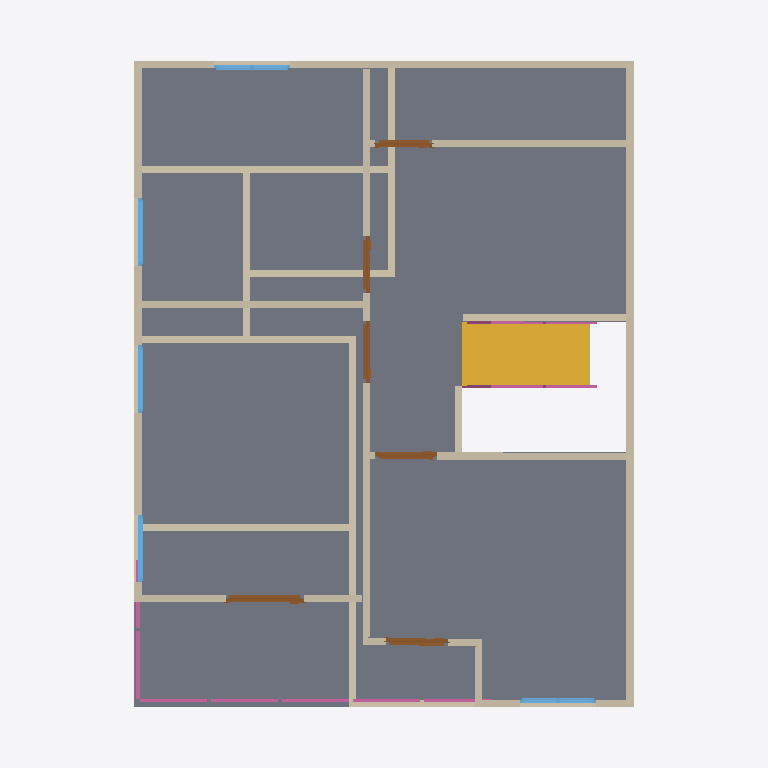
Plan cut of the same IFC building model at storey '2F' (level 3.00 m, cut at 4.40 m), seen from above with north up, elements coloured by IFC class: 23 walls (beige), 6 doors (brown), 6 railings (pink), 5 windows (light blue), 1 slab (grey), 1 stair flight (yellow). Cut surfaces are drawn darker.
Extent 10.0 m × 10.0 m × 7.0 m (x, y, z). Storeys (3): GF at 0.00 m; 2F at 3.00 m; RF at 6.00 m. Elements (65): 31 IfcWall, 10 IfcDoor, 9 IfcWindow, 8 IfcRailing, 4 IfcSlab, 2 IfcStairFlight, 1 IfcRoof.

HEADER;
FILE_DESCRIPTION(('ViewDefinition[DesignTransferView]'),'2;1');
FILE_NAME('s04-activity-group1.ifc','2026-10-12T04:20:41+08:00',(''),(''),'IfcOpenShell 0.9.0','Bonsai 0.9.0','Nobody');
FILE_SCHEMA(('IFC4'));
ENDSEC;
DATA;
#1=IFCPROJECT('0i3jZaEcrCcO9YjM6A$6KX',$,'My Project',$,$,$,$,(#10,#22),#5);
#27=IFCSITE('2nGngZZQTCIA7CjLzEDrrS',$,'My Site',$,$,#50,$,$,$,$,$,$,$,$);
#33=IFCBUILDING('2gFqXt5SrBc86tzCKwMcii',$,'My Building',$,$,#56,$,$,$,$,6.0,$);
#39=IFCBUILDINGSTOREY('0$hmVFWQzBJPdQ69fPKiSF',$,'2F',$,$,#5027,$,$,$,$);
#63=IFCBUILDINGSTOREY('3UHHvE5Hr6HgmA3JkUGQFf',$,'GF',$,$,#79,$,$,$,$);
#7878=IFCBUILDINGSTOREY('3tD8PeFFj3VOQjKjkGfpuC',$,'RF',$,$,#7899,$,$,$,$);
#5212=IFCSLAB('3lUC9fIhDEOf0AIpPC0lZs',$,'Slab',$,$,#5219,#5226,$,$);
#6303=IFCSTAIRFLIGHT('0hed$5uHH7lAvnpH7HU9uS',$,'StairFlight',$,$,#6464,#6316,$,9,8,0.16666666666666666,0.25,.STRAIGHT.);
#5272=IFCWALL('0kRlDLRgT6Y9uegIvevyC5',$,'Wall',$,$,#5283,#5278,$,$);
#5348=IFCWALL('0GR$445Rf03g_pWRjsWbYo',$,'Wall',$,$,#5359,#5354,$,$);
#5310=IFCWALL('30IY7dkbfEGfW3CijeNbq4',$,'Wall',$,$,#5321,#5316,$,$);
#5500=IFCWALL('1qw_oeYhT0Y8o3RgY7WfRz',$,'Wall',$,$,#5759,#5506,$,$);
#189=IFCWALL('0Oo9jk5RL6BBDSAWK4e8kF',$,'Wall',$,$,#200,#195,$,$);
#5702=IFCWALL('0mRI0vx4b1feDVWVwzdkhS',$,'Wall',$,$,#5713,#5708,$,$);
#239=IFCWALL('2IWHwWhT95B8w6m1QLGpcp',$,'Wall',$,$,#561,#245,$,$);
#664=IFCWALL('23fs$C4A1FzwPMW0BoTvWt',$,'Wall',$,$,#675,#670,$,$);
#5664=IFCWALL('0nrmwPiy5FMxNep$exAfQZ',$,'Wall',$,$,#5764,#5670,$,$);
#7527=IFCWALL('0GERn8CXv27egygfWU6fUh',$,'Wall',$,$,#7538,#7533,$,$);
#639=IFCWALL('3Q9Rgns6f4ZQhwHFwA2klP',$,'Wall',$,$,#650,#645,$,$);
#264=IFCWALL('0WlAKsMIj8_xa5oSjpljLy',$,'Wall',$,$,#593,#270,$,$);
#5877=IFCWALL('3av2ofCi5DFQs60vgz$VjY',$,'Wall',$,$,#5919,#5883,$,$);
#769=IFCWALL('3PxTNWypv3KwW1_r8hyu0V',$,'Wall',$,$,#857,#775,$,$);
#5538=IFCWALL('3veJKSh1rCReOZXy1EuGdZ',$,'Wall',$,$,#5549,#5544,$,$);
#896=IFCWALL('1devFiVB92OuS_GykWnWbY',$,'Wall',$,$,#1085,#902,$,$);
#5234=IFCWALL('35OCAQFRzBM90am9lpScGB',$,'Wall',$,$,#5744,#5240,$,$);
#871=IFCWALL('0lDVhkM5P38QO82FOyrVz6',$,'Wall',$,$,#1048,#877,$,$);
#164=IFCWALL('3A2DT86bT3HQoPmsN95VZl',$,'Wall',$,$,#470,#170,$,$);
#87=IFCWALL('3or_4xuLbA58Ph90hDwTYW',$,'Wall',$,$,#625,#95,$,$);
#7665=IFCDOOR('37v$B70VfFmvVqXT7j$QYr',$,'Door',$,$,#8264,#7673,$,2.0,1.1002259254455566,$,.SINGLE_SWING_LEFT.,$);
#8958=IFCWALL('3GvolhLn1AIw5EGGdxQkVt',$,'Wall',$,$,#8969,#8964,$,$);
#7478=IFCDOOR('2QfY4EN3D1duBJ7sNfJwNj',$,'Door',$,$,#7526,#7486,$,2.0,0.87245774269104,$,$,$);
#7429=IFCDOOR('1VMNqyy3D4puFmT$RLfFpK',$,'Door',$,$,#7477,#7437,$,2.0,0.87245774269104,$,$,$);
#7331=IFCDOOR('1NfDbOvyvDxOJmdH3ralsc',$,'Door',$,$,#7379,#7339,$,2.0,0.87245774269104,$,$,$);
#6539=IFCRAILING('0DJv9liAL0BwqQGTxfz9Xd',$,'Railing',$,$,#7178,#6552,$,$);
#5462=IFCWALL('39rYwGn_bAeBvJuGr6z8Z0',$,'Wall',$,$,#5754,#5468,$,$);
#6487=IFCRAILING('3QI_5he5fFJglfqu0pEgNH',$,'Railing',$,$,#6538,#6500,$,$);
#7565=IFCDOOR('02hiM$hXLFZ9dx9dmN7rib',$,'Door',$,$,#9392,#7573,$,2.0,0.800000011920929,$,$,$);
#8800=IFCRAILING('0Kj1niOi91fOE7en1cKdsy',$,'Railing',$,$,#8835,#8808,$,$);
#7380=IFCDOOR('3A4E9VJyjC29KIeRAzIHfE',$,'Door',$,$,#9407,#7388,$,2.0,0.800000011920929,$,.SINGLE_SWING_LEFT.,$);
#6950=IFCWINDOW('33w21xRh523uSdExqs$VCH',$,'Window',$,$,#6998,#6958,$,0.8999999761581421,1.064604640007019,$,$,$);
#7097=IFCWINDOW('2SpIiSM0PEO8jHlkJUIRAB',$,'Window',$,$,#7145,#7105,$,0.8999999761581421,1.064604640007019,$,$,$);
#5386=IFCWALL('0SpuS5hhP8vwTtoxD_wgr4',$,'Wall',$,$,#5749,#5392,$,$);
#6586=IFCRAILING('3nsBuEiPnAtwJe_HanKJIt',$,'Railing',$,$,#7183,#6599,$,$);
#6754=IFCWINDOW('0lcTRMVY1DRPdvthO2yN$x',$,'Window',$,$,#6802,#6762,$,0.8999999761581421,0.9509153366088867,$,$,$);
#6901=IFCWINDOW('05G$VeZjjAF88xlzpl$U2R',$,'Window',$,$,#6949,#6909,$,0.8999999761581421,0.9509153366088867,$,$,$);
#6852=IFCWINDOW('2BR2QSJir1bPJP3jcgp_gF',$,'Window',$,$,#6900,#6860,$,0.8999999761581421,0.9509153366088867,$,$,$);
#8836=IFCRAILING('2jnEXn8dbE_QH$2AHquDuA',$,'Railing',$,$,#8861,#8849,$,$);
#6560=IFCRAILING('03gDM_dm59RubFfdpeWU9E',$,'Railing',$,$,#6585,#6573,$,$);
ENDSEC;
